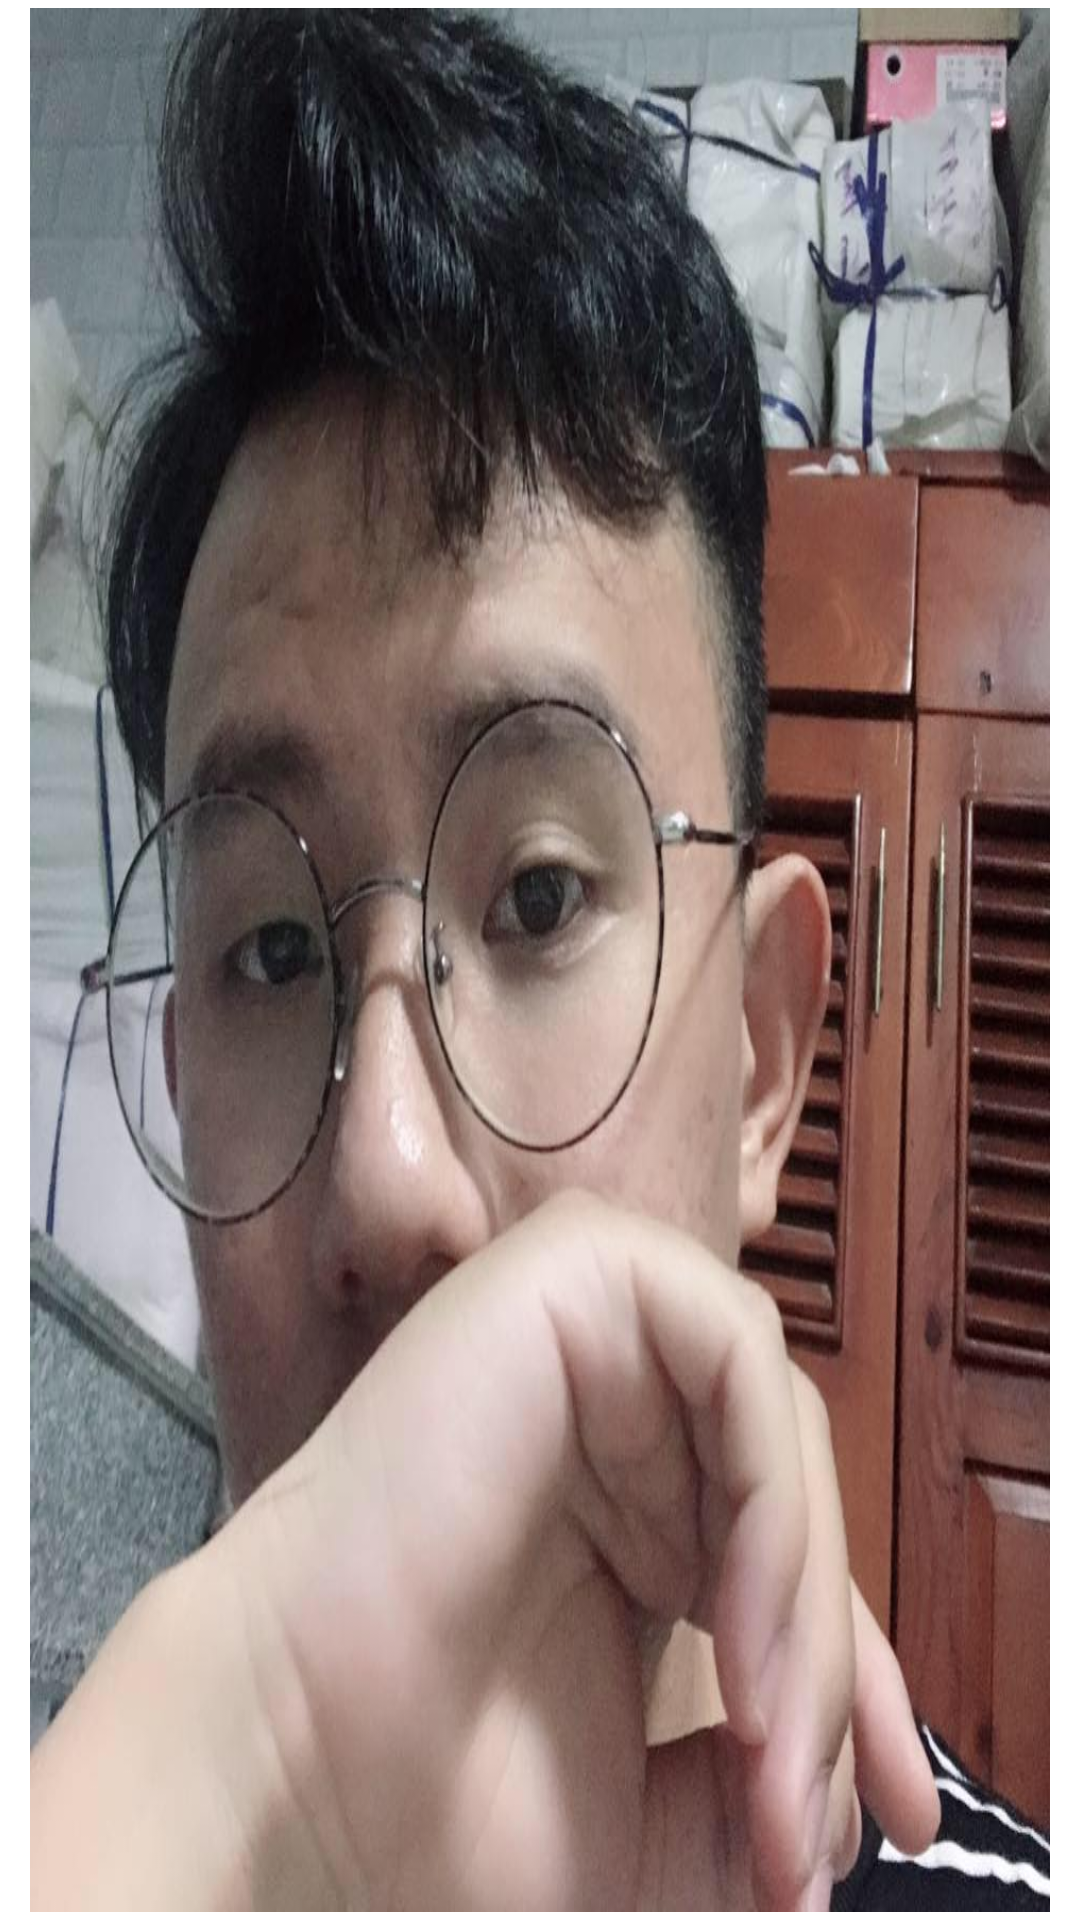

Android layout source for this screen:
<!-- AndroidManifest.xml: application theme Theme.AndroidUI -->
<!-- res/layout/gridview_item.xml -->
<?xml version="1.0" encoding="utf-8"?>
<RelativeLayout xmlns:android="http://schemas.android.com/apk/res/android"
    android:layout_width="150dp"
    android:layout_height="150dp"
    xmlns:app="http://schemas.android.com/apk/res-auto"
    xmlns:tools="http://schemas.android.com/tools">


    <ImageView
        android:layout_width="match_parent"
        android:layout_height="match_parent"
        android:src="@drawable/avatar"
        android:scaleType="fitXY"
        android:paddingTop="2.5dp"
        android:paddingRight="10dp"
        android:paddingLeft="10dp"
        android:paddingBottom="2.5dp"
        app:layout_constraintDimensionRatio="1:1"
        android:id="@+id/post_image" />












</RelativeLayout>
<!-- resources referenced by this layout -->
<resources>
  <!-- drawable avatar: png bitmap (drawable-xxhdpi, 88453 bytes) -->
</resources>
